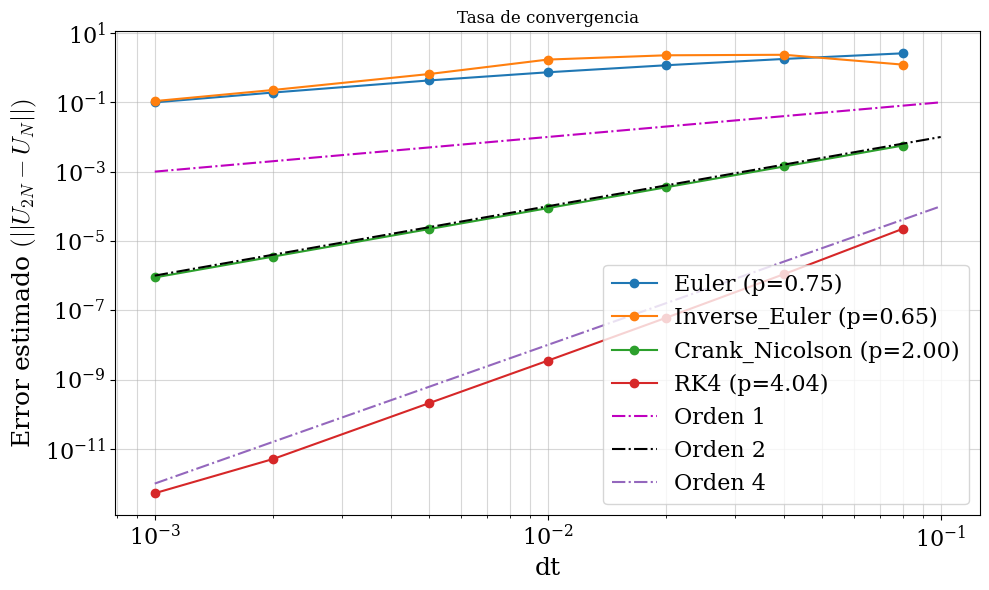

Python code for this plot:
import numpy as np
from numpy.linalg import solve, norm
from scipy.optimize import root
import matplotlib.pyplot as plt

# Configuración estilo
plt.rcParams.update({
    "text.usetex": False,
    "font.family": "serif",
    "font.serif": ["Computer Modern Roman", "Times New Roman", "DejaVu Serif"],
    "mathtext.fontset": "cm",
    "axes.formatter.use_mathtext": True,
    "legend.fontsize": 16,
    "axes.labelsize": 18,
    "xtick.labelsize": 16,
    "ytick.labelsize": 16,
})

def F(U, t):
    r = U[0:2]
    dr = U[2:4]
    norm_r = np.linalg.norm(r)
    if norm_r < 1e-12:
        # Evita división por cero
        a = np.array([0.0, 0.0])
    else:
        a = -r / (norm_r**3)
    return np.concatenate([dr, a])

def Euler(F, U, t, dt):
    return U + dt * F(U, t)

def Crank_Nicolson(F, U, t, dt, tol=1e-12, max_iter=50):
    U_new = U.copy()
    F_n = F(U, t)
    for _ in range(max_iter):
        F_new = F(U_new, t + dt)
        U_next = U + (dt / 2.0) * (F_n + F_new)
        if np.linalg.norm(U_next - U_new) < tol:
            return U_next
        U_new = U_next
    raise RuntimeError(f"Crank-Nicolson no convergió en {max_iter} iteraciones.")

def RK4(F, U, t, dt):
    k1 = F(U, t)
    k2 = F(U + 0.5 * dt * k1, t + 0.5 * dt)
    k3 = F(U + 0.5 * dt * k2, t + 0.5 * dt)
    k4 = F(U + dt * k3, t + dt)
    return U + (dt / 6.0) * (k1 + 2*k2 + 2*k3 + k4)

def Inverse_Euler(F, U, t, dt, tol=1e-12, max_iter=50):

    def G(U_new):
        return U_new - U - dt * F(U_new, t + dt)

    U_guess = U + dt * F(U, t)

    sol = root(G, U_guess, method='hybr', tol=tol)

    if not sol.success:
        sol = root(G, U_guess, method='lm')

    if not sol.success:
        raise RuntimeError(f"Inverse_Euler falló: {sol.message}")

    return sol.x

def Cauchy_Solver(F, U0, t0, tf, N, scheme):
    if N <= 0:
        raise ValueError("N debe ser un entero positivo.")
    
    dt = (tf - t0) / N
    t_vals = [t0]
    U_vals = [np.array(U0, dtype=float)]
    U = np.array(U0, dtype=float)
    t = t0

    for _ in range(N):
        U = scheme(F, U, t, dt)
        t += dt
        t_vals.append(t)
        U_vals.append(U.copy())

    return np.array(t_vals), np.array(U_vals)

# Condiciones iniciales
r0 = np.array([1.0, 0.0])
v0 = np.array([0.0, 1.0])
U0 = np.concatenate([r0, v0])
t0 = 0.0
tf = 10.0

esquemas = {
    "Euler": Euler,
    "Inverse_Euler": Inverse_Euler,
    "Crank_Nicolson": Crank_Nicolson,
    "RK4": RK4
}

N_vals = [125, 250, 500, 1000, 2000, 5000, 10000]

errores = {nombre: [] for nombre in esquemas}
pasos = {nombre: [] for nombre in esquemas}

print("Calculando errores con Richardson...")
for nombre, metodo in esquemas.items():
    print(f"Procesando {nombre}...")
    for N in N_vals:
        try:
            _, U_N = Cauchy_Solver(F, U0, t0, tf, N, metodo)
            _, U_2N = Cauchy_Solver(F, U0, t0, tf, 2*N, metodo)

            error = np.linalg.norm(U_2N[-1] - U_N[-1])
            errores[nombre].append(error)
            pasos[nombre].append((tf - t0) / N)
        except Exception as e:
            print(f"  Error con {nombre} y N={N}: {e}")
            errores[nombre].append(np.nan)
            pasos[nombre].append((tf - t0) / N)

plt.figure(figsize=(10, 6))

for nombre in esquemas:
    dt_vals = np.array(pasos[nombre])
    err_vals = np.array(errores[nombre])
    
    validos = ~np.isnan(err_vals)
    dt_vals = dt_vals[validos]
    err_vals = err_vals[validos]

    # Calcular tasa de convergencia (pendiente en log-log)
    if len(err_vals) > 1:
        p = np.polyfit(np.log(dt_vals), np.log(err_vals), 1)[0]
        plt.loglog(dt_vals, err_vals, 'o-', label=f"{nombre} (p={p:.2f})")
    else:
        plt.loglog([], [], label=f"{nombre} (no converge)")

# Líneas de referencia para órdenes 1, 2, 4
dt_ref = np.array([1e-3, 1e-1])
plt.loglog(dt_ref, dt_ref**1, 'm-.', label="Orden 1")
plt.loglog(dt_ref, dt_ref**2, 'k-.', label="Orden 2")
plt.loglog(dt_ref, dt_ref**4, '-.', label="Orden 4")

plt.xlabel("dt")
plt.ylabel("Error estimado " r'$(||U_{2N} - U_N||)$')
plt.title("Tasa de convergencia")
plt.legend()
plt.grid(True, which="both", ls="-", alpha=0.5)
plt.tight_layout()
plt.show()